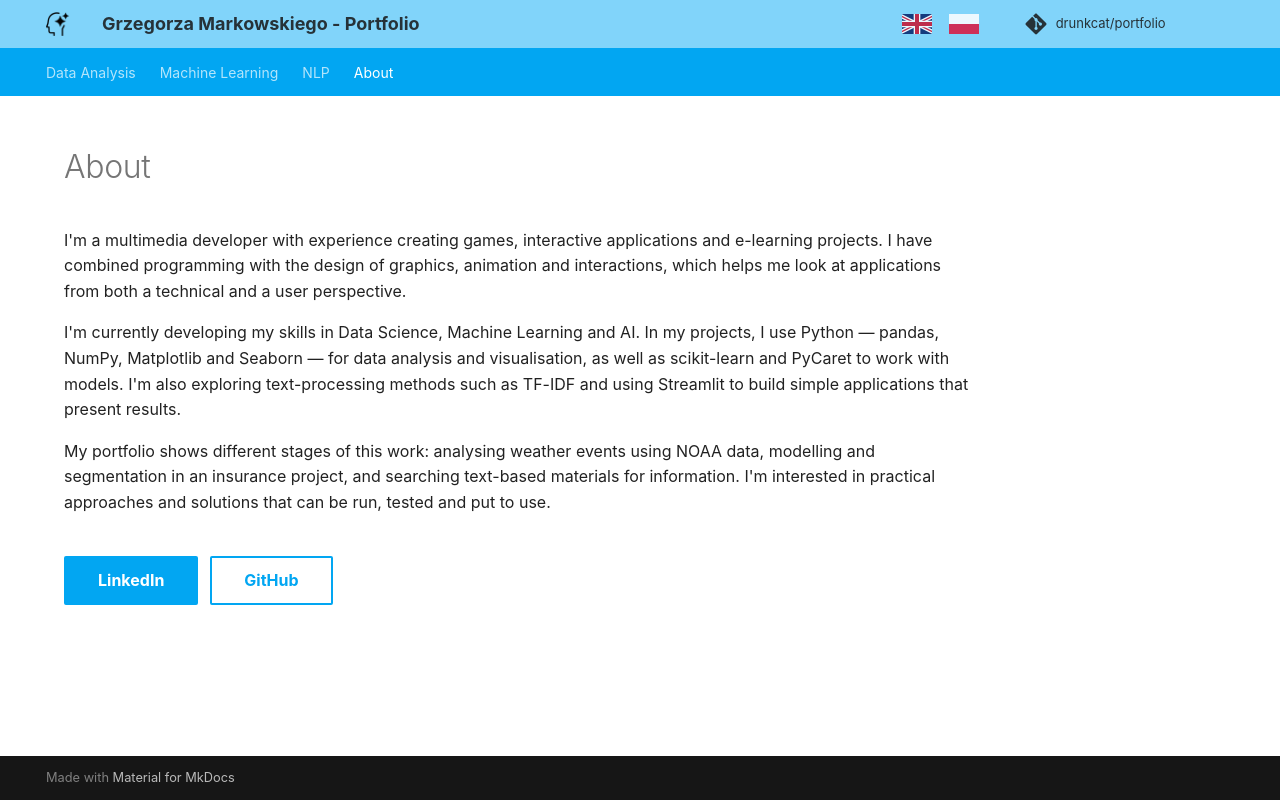

repository: drunkcat/portfolio · page: about/index.html · generator: mkdocs

# About

I'm a multimedia developer with experience creating games, interactive applications and e-learning projects. I have combined programming with the design of graphics, animation and interactions, which helps me look at applications from both a technical and a user perspective.

I'm currently developing my skills in Data Science, Machine Learning and AI. In my projects, I use Python — pandas, NumPy, Matplotlib and Seaborn — for data analysis and visualisation, as well as scikit-learn and PyCaret to work with models. I'm also exploring text-processing methods such as TF-IDF and using Streamlit to build simple applications that present results.

My portfolio shows different stages of this work: analysing weather events using NOAA data, modelling and segmentation in an insurance project, and searching text-based materials for information. I'm interested in practical approaches and solutions that can be run, tested and put to use.

<div class="hero-buttons">

<a href="https://www.linkedin.com/in/gregowski/" class="md-button md-button--primary">LinkedIn</a>

<a href="https://github.com/drunkcat" class="md-button">GitHub</a>

</div>
